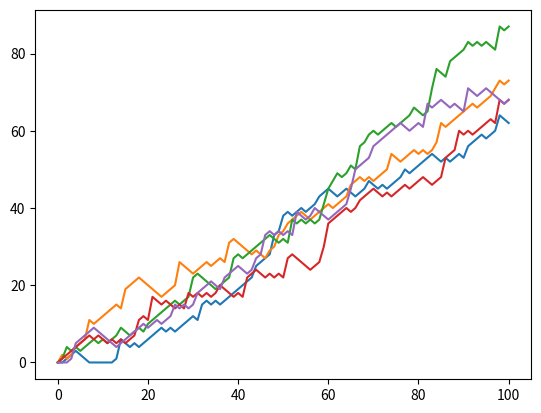

Reproduce this figure in Python.
# Import numpy as np
import numpy as np
import matplotlib.pyplot as plt
# Set the seed
np.random.seed(123)
# Generate and print random float
print(np.random.rand())

#Throw the dice
# Use randint() to simulate a dice
print(np.random.randint(1, 7))
# Use randint() again
print(np.random.randint(1, 7))

'''you're walking up the empire state building to DataCamp HeadQuarters and you're playing a game with a friend.
You throw a die.
If it's 1 or 2 you'll go one step down.
If it's 3, 4, or 5, you'll go one step up.
If you throw a 6, you'll throw the die again and will walk up the resulting number of steps.'''
# Starting step
step = 50

# Roll the dice
dice = np.random.randint(1, 7)

if dice <= 2 :
    step = step - 1
elif dice >= 3 and dice <= 5 :
    step = step + 1
else :
    step = step + np.random.randint(1,7)

# Print out dice and step
print(dice)
print(step)



print('#####################################################')
print('#####################################################')
print('#####################################################')
print('#####################################################')
print('#####################################################')


# NumPy is imported, seed is set to 123

# Initialize random_walk
all_walks = []

# Complete the ___
for i in range(5):
    random_walk = [0]
    for x in range(100):
        print('###################')
        print('x=' + str(x))
        # Set step: last element in random_walk    
        print('random_walk = ' + str(random_walk))
        step = random_walk[x]    
        print('Step = ' + str(step))

        # Roll the dice
        dice = np.random.randint(1,7)
        print('dice = ' + str(dice))

        # Determine next step, use max to make sure step can't go below zero
        if dice <= 2:
            step = max(0, step - 1)
        elif dice <= 5:
            step = step + 1
        else:
            step = step + np.random.randint(1,7)
            print('next step = ' + str(step))
        # append next_step to random_walk
        random_walk.append(step)
        print('Step = ' + str(step))
    # Append random_walk to all_walks
    all_walks.append(random_walk)
    
# Print random_walk
print(random_walk)
print(all_walks)
plt.plot(random_walk)
plt.show()

# Clear the figure
plt.clf()

# Convert all_walks to NumPy array: np_aw
np_aw = np.array(all_walks)
# Plot np_aw and show
plt.plot(np_aw)
plt.show()
plt.clf()
# Transpose np_aw: np_aw_t
np_aw_t = np.transpose(np_aw)
# Plot np_aw_t and show
plt.plot(np_aw_t)
plt.show()